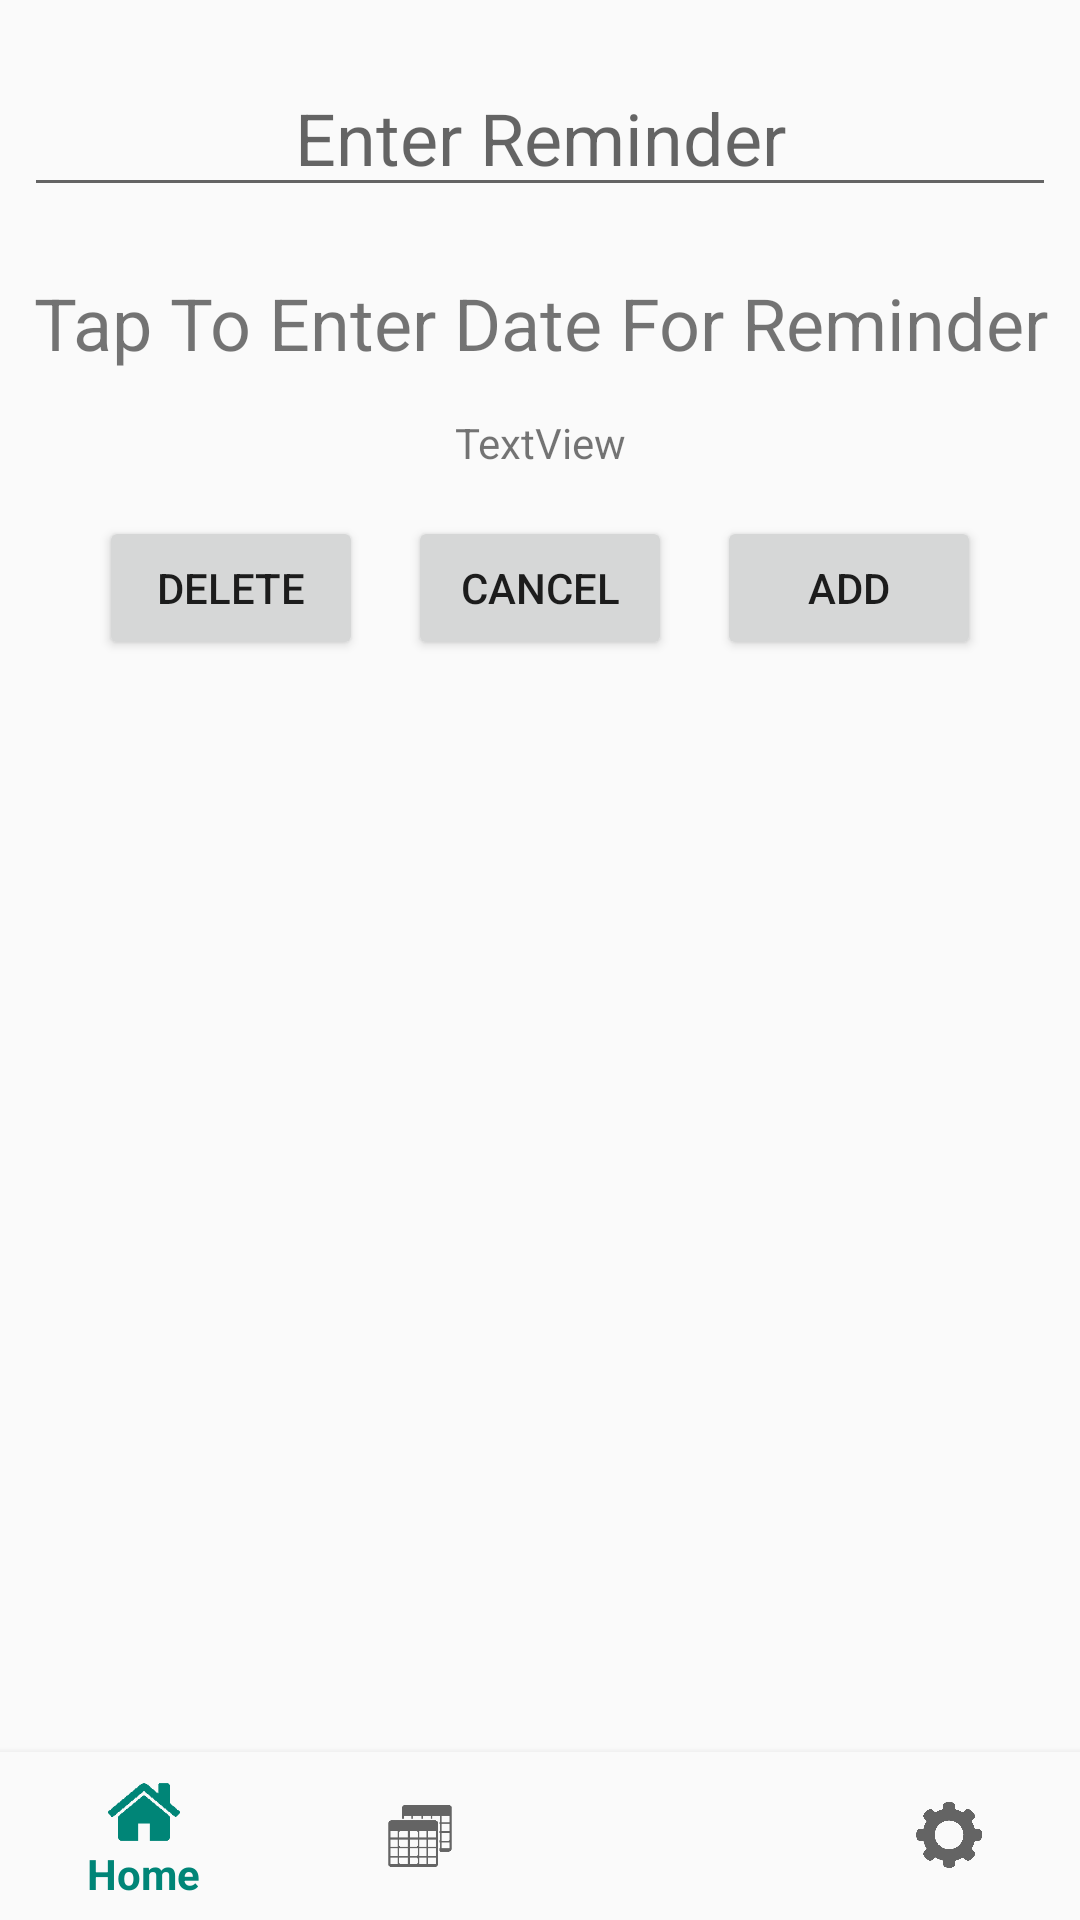

This screen was rendered from an Android layout file. Write that file and the resources it references.
<!-- AndroidManifest.xml: application theme AppTheme -->
<!-- res/layout/activity_important_reminders.xml -->
<?xml version="1.0" encoding="utf-8"?>
<android.support.constraint.ConstraintLayout xmlns:android="http://schemas.android.com/apk/res/android"
    xmlns:app="http://schemas.android.com/apk/res-auto"
    xmlns:tools="http://schemas.android.com/tools"
    android:layout_width="match_parent"
    android:layout_height="match_parent"
    tools:context=".ImportantReminders">

    <android.support.design.widget.BottomNavigationView
        android:id="@+id/navigation"
        android:layout_width="0dp"
        android:layout_height="wrap_content"
        android:background="?android:attr/windowBackground"
        app:elevation="4dp"
        app:layout_constraintBottom_toBottomOf="parent"
        app:layout_constraintLeft_toLeftOf="parent"
        app:layout_constraintRight_toRightOf="parent"
        app:menu="@menu/navigation" />

    <EditText
        android:id="@+id/ET_reminder"
        android:layout_width="0dp"
        android:layout_height="45dp"
        android:layout_marginStart="8dp"
        android:layout_marginLeft="8dp"
        android:layout_marginTop="24dp"
        android:layout_marginEnd="8dp"
        android:layout_marginRight="8dp"
        android:ems="10"
        android:gravity="center"
        android:hint="Enter Reminder"
        android:inputType="textPersonName"
        android:maxLength="30"
        android:textSize="24sp"
        app:layout_constraintEnd_toEndOf="parent"
        app:layout_constraintStart_toStartOf="parent"
        app:layout_constraintTop_toTopOf="parent" />

    <TextView
        android:id="@+id/TV_reminderDate"
        android:layout_width="0dp"
        android:layout_height="45dp"
        android:layout_marginStart="8dp"
        android:layout_marginLeft="8dp"
        android:layout_marginTop="16dp"
        android:layout_marginEnd="8dp"
        android:layout_marginRight="8dp"
        android:gravity="center"
        android:text="Tap To Enter Date For Reminder"
        android:textSize="24sp"
        app:layout_constraintEnd_toEndOf="parent"
        app:layout_constraintStart_toStartOf="parent"
        app:layout_constraintTop_toBottomOf="@+id/ET_reminder" />

    <ScrollView
        android:id="@+id/SV_ImportantReminders"
        android:layout_width="395dp"
        android:layout_height="531dp"
        android:layout_marginStart="8dp"
        android:layout_marginLeft="8dp"
        android:layout_marginTop="15dp"
        android:layout_marginEnd="8dp"
        android:layout_marginRight="8dp"
        android:fillViewport="true"
        app:layout_constraintEnd_toEndOf="parent"
        app:layout_constraintStart_toStartOf="parent"
        app:layout_constraintTop_toBottomOf="@+id/btn_addReminder">

        <LinearLayout
            android:layout_width="match_parent"
            android:layout_height="wrap_content"
            android:orientation="vertical">

            <ListView
                android:id="@+id/LV_Reminders"
                android:layout_width="match_parent"
                android:layout_height="match_parent" />
        </LinearLayout>
    </ScrollView>

    <Button
        android:id="@+id/btn_addReminder"
        android:layout_width="wrap_content"
        android:layout_height="wrap_content"
        android:layout_marginStart="15dp"
        android:layout_marginLeft="15dp"
        android:onClick="addReminder"
        android:text="Add"
        app:layout_constraintStart_toEndOf="@+id/btn_cancel_reminder"
        app:layout_constraintTop_toTopOf="@+id/btn_cancel_reminder" />

    <TextView
        android:id="@+id/TV_reminderWarning"
        android:layout_width="wrap_content"
        android:layout_height="wrap_content"
        android:layout_marginStart="8dp"
        android:layout_marginLeft="8dp"
        android:layout_marginTop="8dp"
        android:layout_marginEnd="8dp"
        android:layout_marginRight="8dp"
        android:text="TextView"
        app:layout_constraintEnd_toEndOf="parent"
        app:layout_constraintStart_toStartOf="parent"
        app:layout_constraintTop_toBottomOf="@+id/TV_reminderDate" />

    <Button
        android:id="@+id/btn_delete_reminder"
        android:layout_width="wrap_content"
        android:layout_height="wrap_content"
        android:layout_marginEnd="15dp"
        android:layout_marginRight="15dp"
        android:onClick="deleteReminder"
        android:text="Delete"
        app:layout_constraintEnd_toStartOf="@+id/btn_cancel_reminder"
        app:layout_constraintTop_toTopOf="@+id/btn_cancel_reminder" />

    <Button
        android:id="@+id/btn_cancel_reminder"
        android:layout_width="wrap_content"
        android:layout_height="wrap_content"
        android:layout_marginStart="8dp"
        android:layout_marginLeft="8dp"
        android:layout_marginTop="15dp"
        android:layout_marginEnd="8dp"
        android:layout_marginRight="8dp"
        android:onClick="cancelReminder"
        android:text="Cancel"
        app:layout_constraintEnd_toEndOf="parent"
        app:layout_constraintStart_toStartOf="parent"
        app:layout_constraintTop_toBottomOf="@+id/TV_reminderWarning" />


</android.support.constraint.ConstraintLayout>
<!-- resources referenced by this layout -->
<resources>
  <style name="AppTheme" parent="Theme.AppCompat.Light.DarkActionBar">
          
          <item name="colorPrimary">@color/colorPrimary</item>
          <item name="colorPrimaryDark">@color/colorPrimaryDark</item>
          <item name="colorAccent">@color/colorAccent</item>
      </style>
  <color name="colorPrimary">#008577</color>
  <color name="colorPrimaryDark">#00574B</color>
  <color name="colorAccent">#D81B60</color>
</resources>
